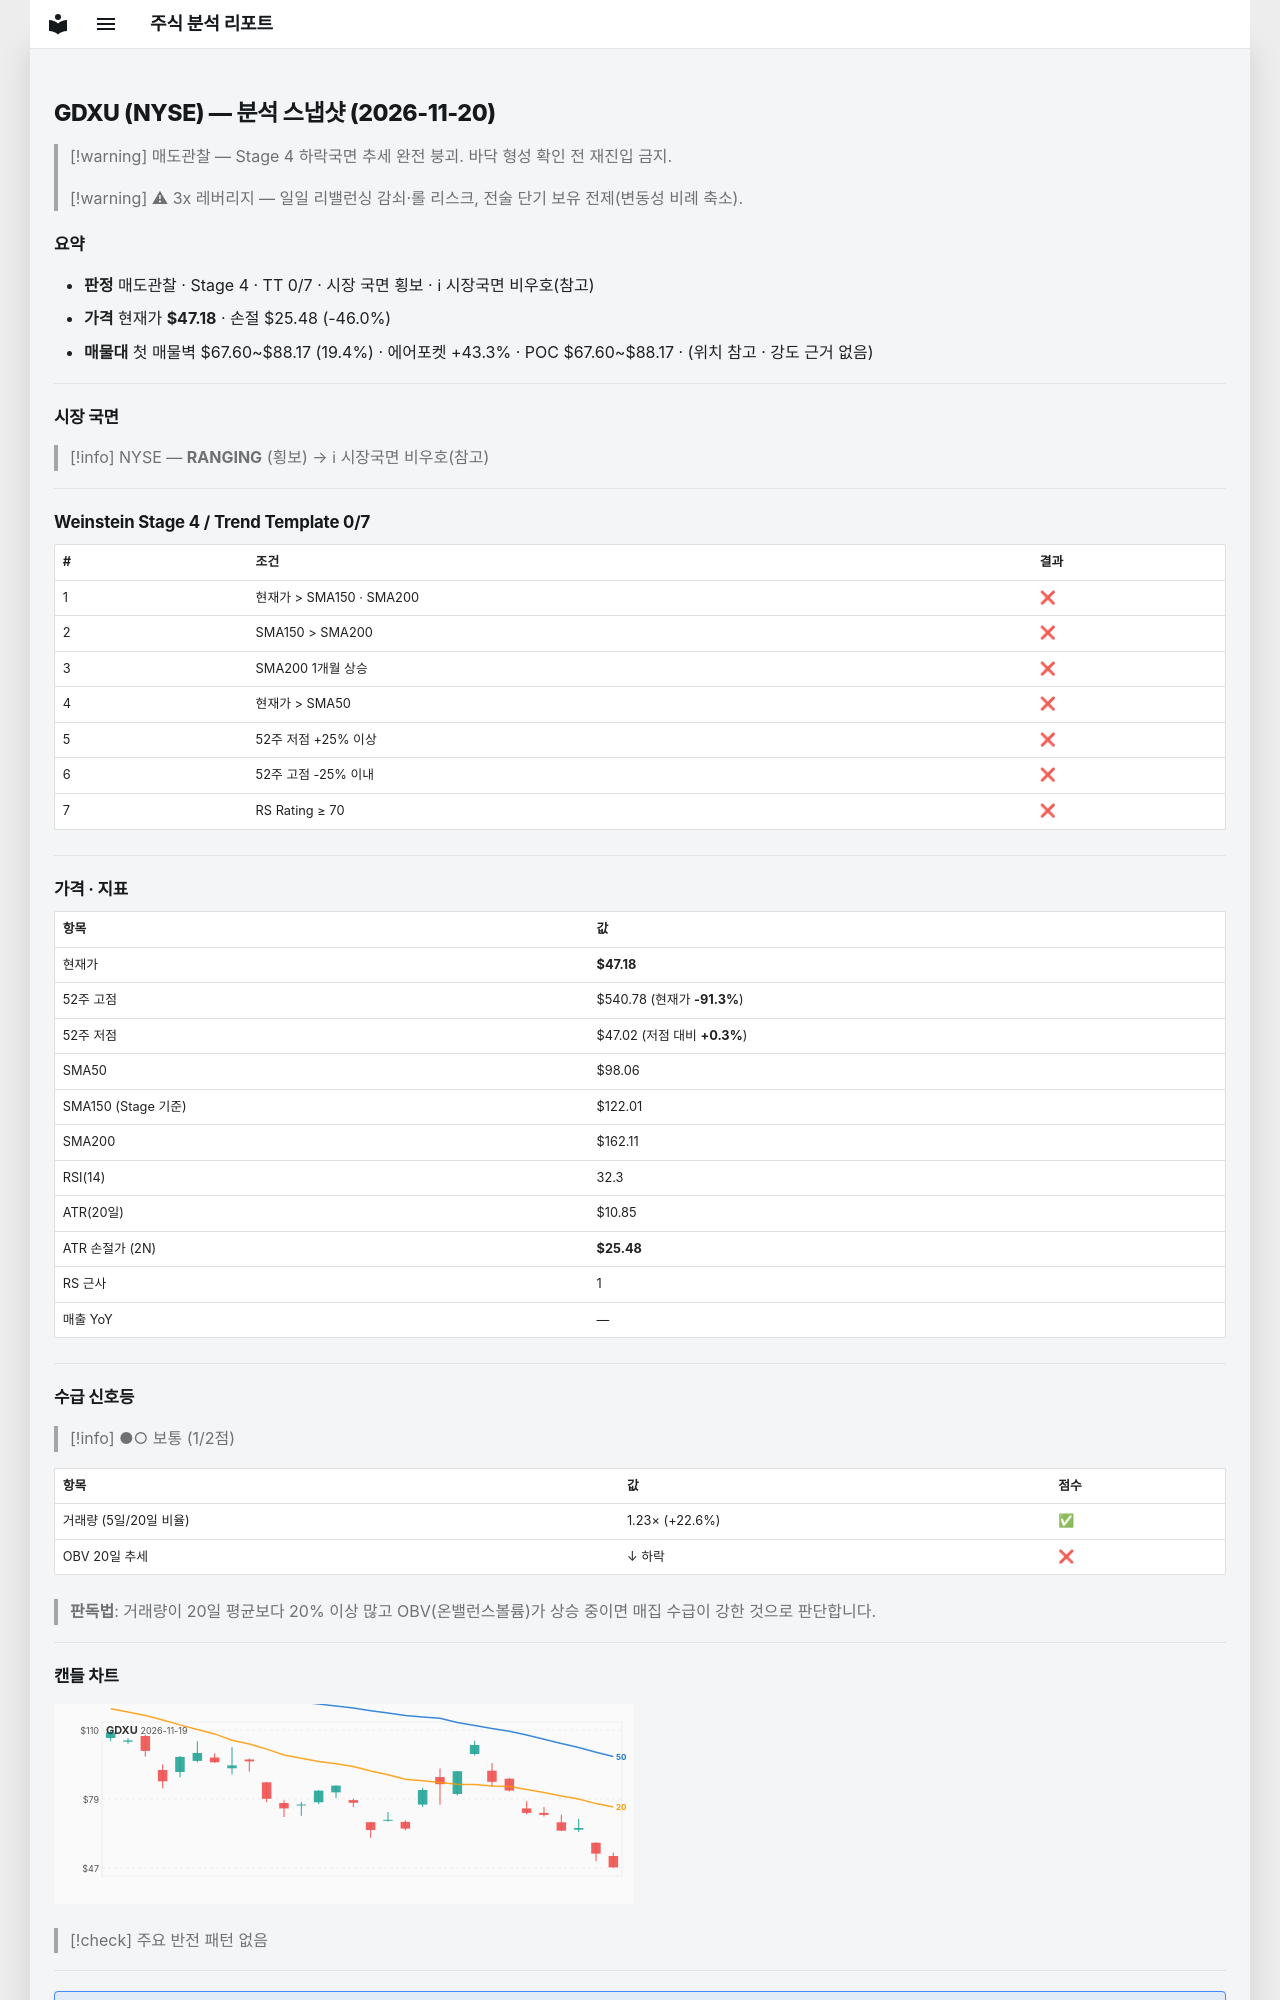

repository: soloandco/stock-reports · page: snapshots/GDXU-2026-11-20/index.html · generator: mkdocs

---
type: analysis-snapshot
title: GDXU 분석 스냅샷
ticker: GDXU
market: NYSE
created: 2026-11-20
updated: 2026-11-20
bar-date: 2026-11-19
verdict: 매도관찰
real-rr: 7.06
sma50-gap-pct: -51.9
weekly-position: 저항대아래
weekly-overhead-price: 200.30
weekly-overhead-pct: 324.5
stage: 4
trend-template-score: 0
tt-max: 7
ma-set: sma-50-150-200
price: 47.18000030517578
stop-price: 25.477252371173055
market-regime: RANGING
supply-demand-score: 1/2
supply-demand-label: 보통
status: tracking
tags:
  - stock-agent
  - watchlist
  - GDXU
  - analysis
related:
  - "[[analysis-template]]"
---

# GDXU (NYSE) — 분석 스냅샷 (2026-11-20)

> [!warning] 매도관찰 — Stage 4 하락국면
> 추세 완전 붕괴. 바닥 형성 확인 전 재진입 금지.

> [!warning] ⚠ 3x 레버리지 — 일일 리밸런싱 감쇠·롤 리스크, 전술 단기 보유 전제(변동성 비례 축소).

## 요약

- **판정** 매도관찰 · Stage 4 · TT 0/7 · 시장 국면 횡보 · ℹ 시장국면 비우호(참고)
- **가격** 현재가 **$47.18** · 손절 $25.48 (-46.0%)
- **매물대** 첫 매물벽 $67.60~$88.17 (19.4%) · 에어포켓 +43.3% · POC $67.60~$88.17 · (위치 참고 · 강도 근거 없음)

---

## 시장 국면

> [!info] NYSE — **RANGING** (횡보) → ℹ 시장국면 비우호(참고)

---

## Weinstein Stage 4 / Trend Template 0/7

| # | 조건 | 결과 |
|---|------|------|
| 1 | 현재가 > SMA150 · SMA200 | ❌ |
| 2 | SMA150 > SMA200 | ❌ |
| 3 | SMA200 1개월 상승 | ❌ |
| 4 | 현재가 > SMA50 | ❌ |
| 5 | 52주 저점 +25% 이상 | ❌ |
| 6 | 52주 고점 -25% 이내 | ❌ |
| 7 | RS Rating ≥ 70 | ❌ |

---

## 가격 · 지표

| 항목 | 값 |
|------|---|
| 현재가 | **$47.18** |
| 52주 고점 | $540.78 (현재가 **-91.3%**) |
| 52주 저점 | $47.02 (저점 대비 **+0.3%**) |
| SMA50 | $98.06 |
| SMA150 (Stage 기준) | $122.01 |
| SMA200 | $162.11 |
| RSI(14) | 32.3 |
| ATR(20일) | $10.85 |
| ATR 손절가 (2N) | **$25.48** |
| RS 근사 | 1 |
| 매출 YoY | — |

---
## 수급 신호등

> [!info] ●○ 보통 (1/2점)

| 항목 | 값 | 점수 |
|------|------|------|
| 거래량 (5일/20일 비율) | 1.23× (+22.6%) | ✅ |
| OBV 20일 추세 | ↓ 하락 | ❌ |

> **판독법**: 거래량이 20일 평균보다 20% 이상 많고 OBV(온밸런스볼륨)가 상승 중이면 매집 수급이 강한 것으로 판단합니다.

---
